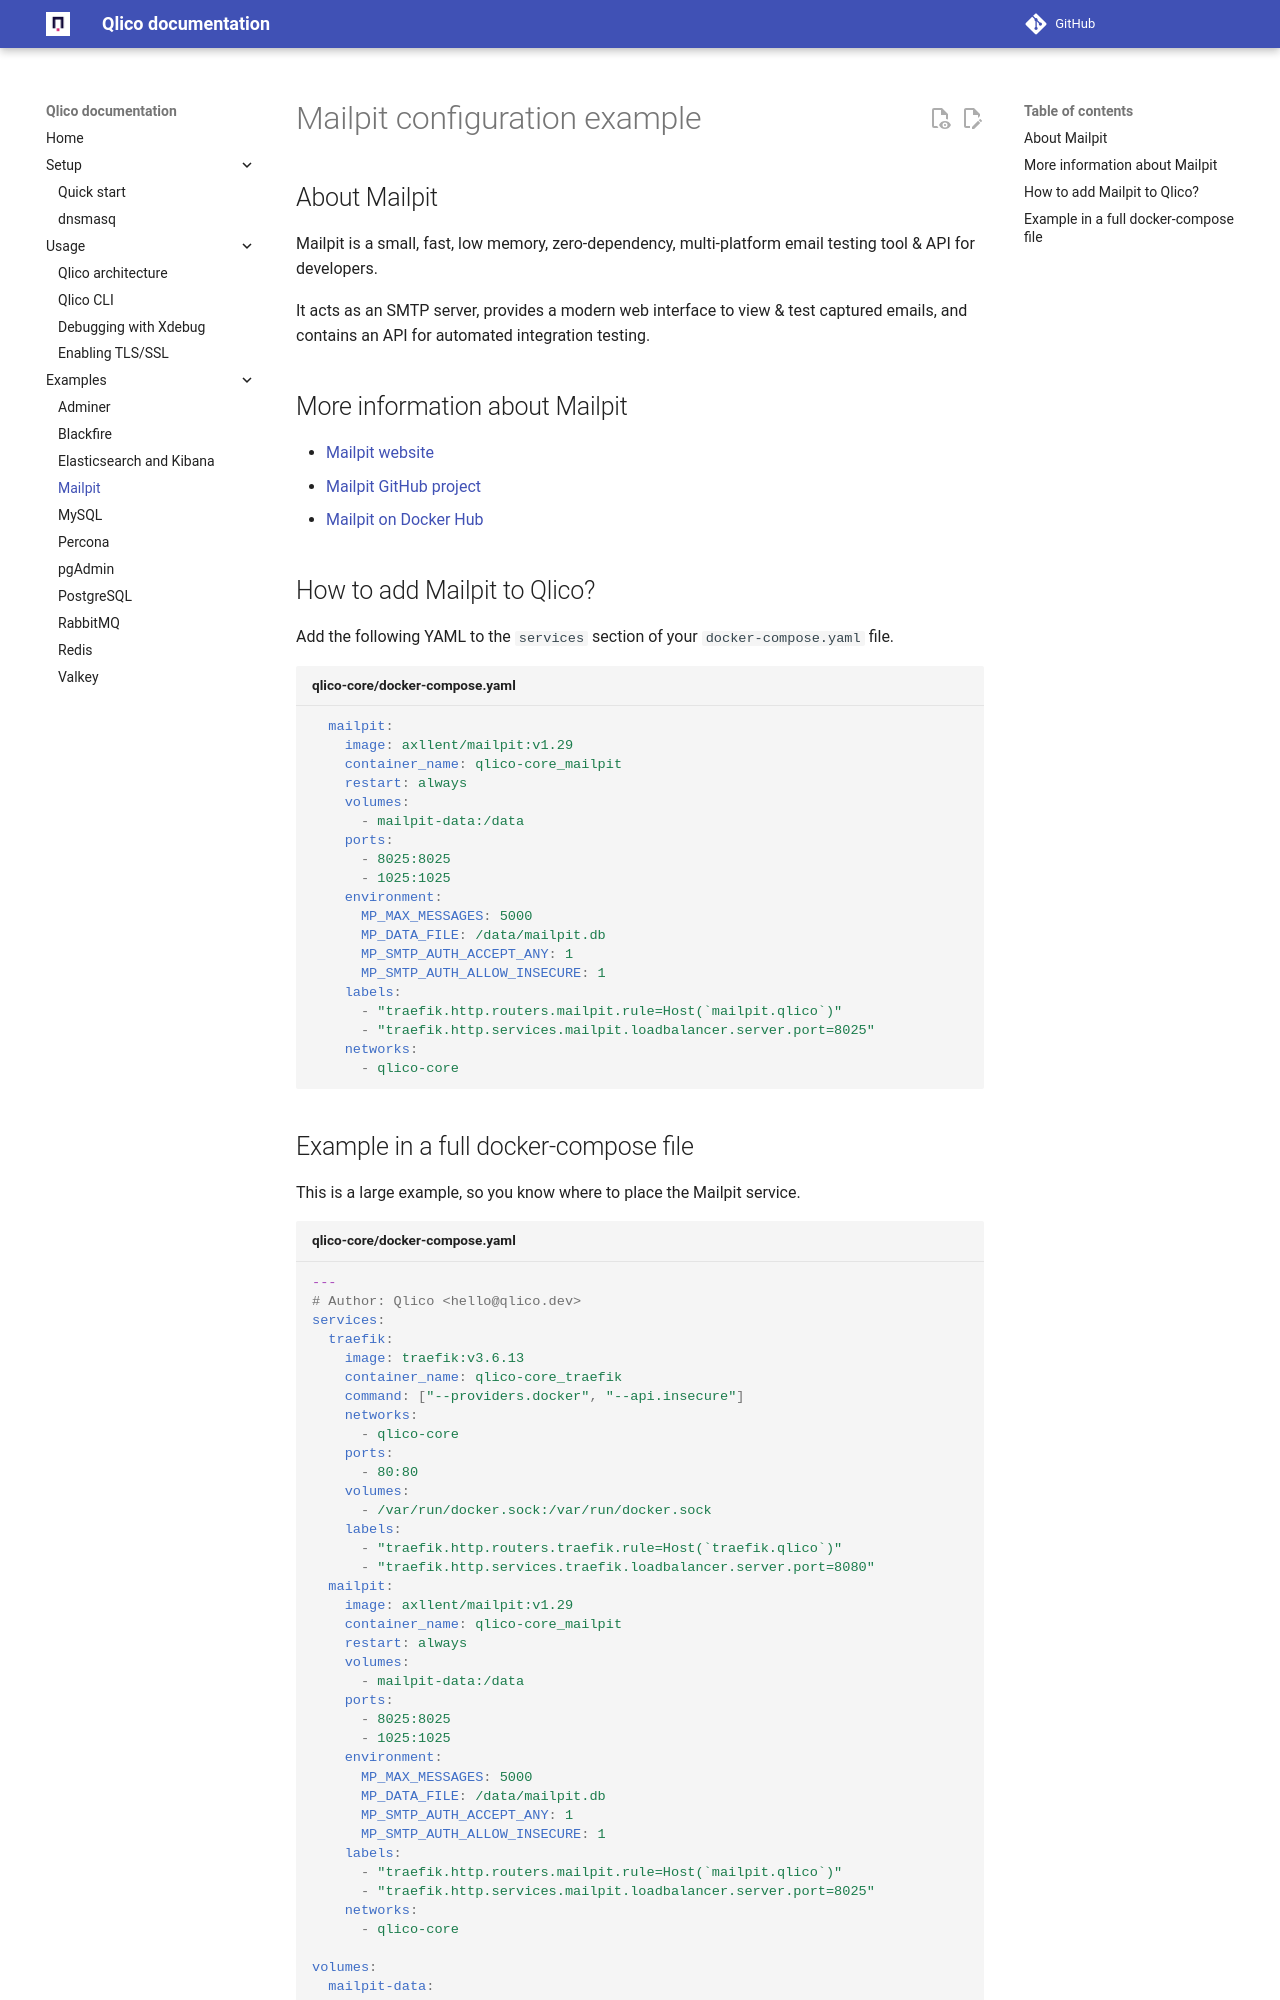

repository: qlico/qlico · page: examples/mailpit/index.html · generator: mkdocs

# Mailpit configuration example

## About Mailpit

Mailpit is a small, fast, low memory, zero-dependency, multi-platform
email testing tool & API for developers.

It acts as an SMTP server, provides a modern web interface to view & test
captured emails, and contains an API for automated integration testing.

## More information about Mailpit

* [Mailpit website](https://mailpit.axllent.org/){:target="_blank"}
* [Mailpit GitHub project](https://github.com/axllent/mailpit){:target="_blank"}
* [Mailpit on Docker Hub](https://hub.docker.com/r/axllent/mailpit){:target="_blank"}

## How to add Mailpit to Qlico?

Add the following YAML to the `services` section of your `docker-compose.yaml`
file.

```yaml title="qlico-core/docker-compose.yaml"
{% include "mailpit.yaml" %}
```
